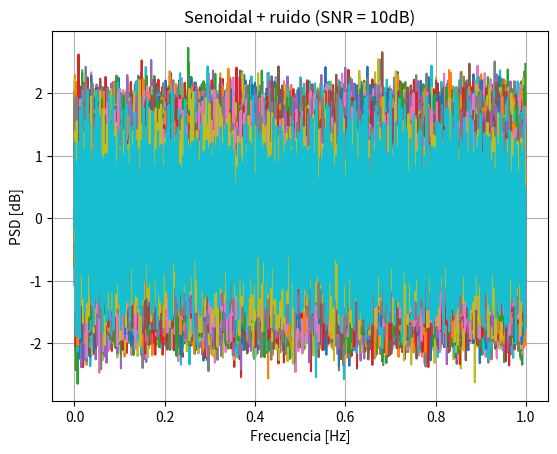
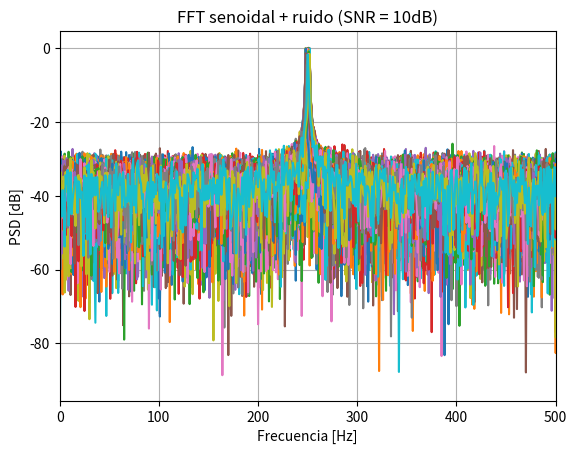
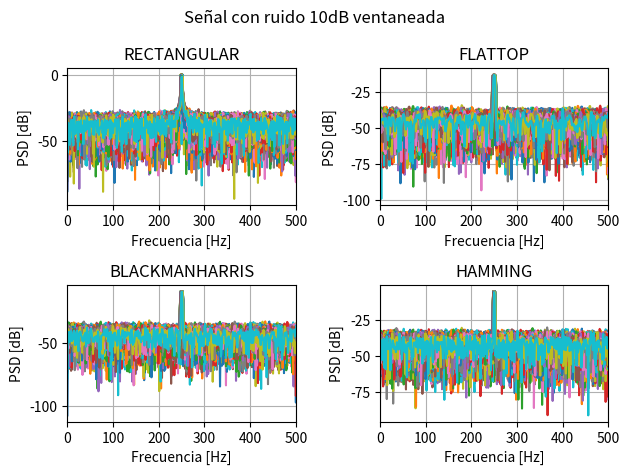
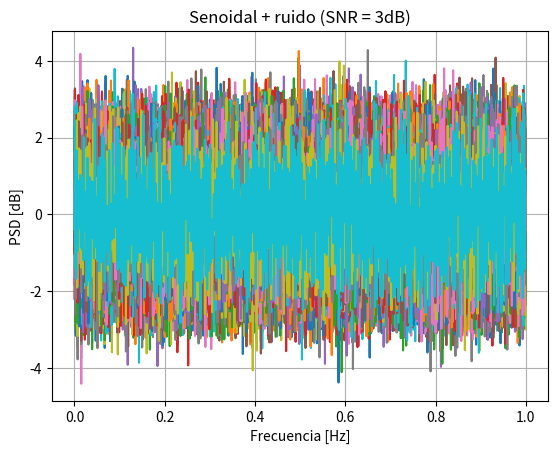
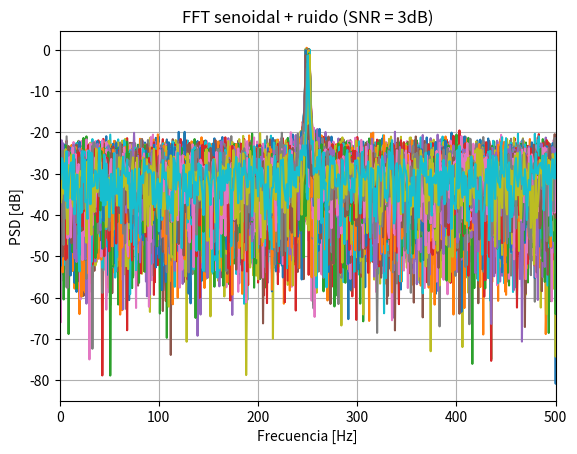
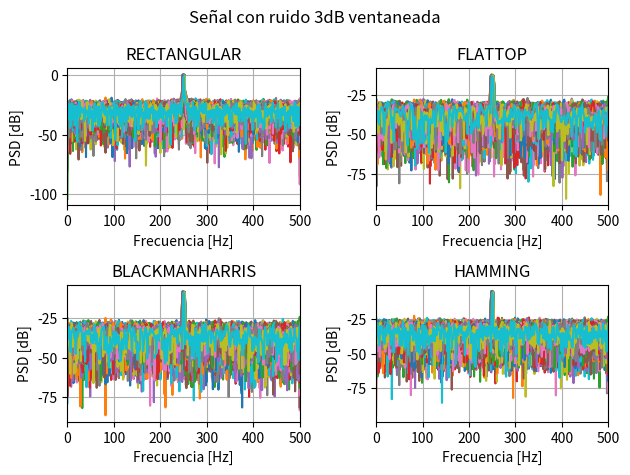
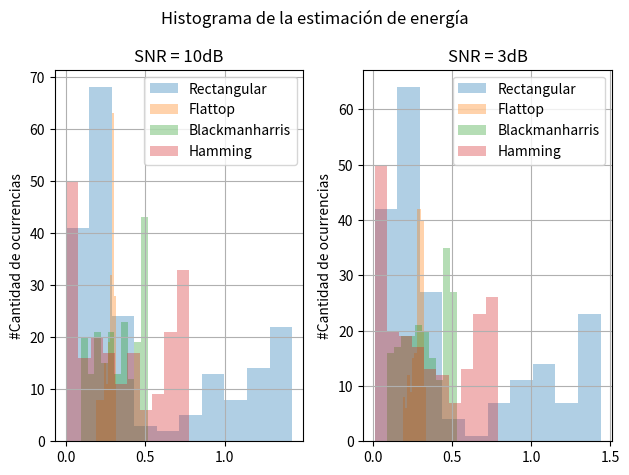
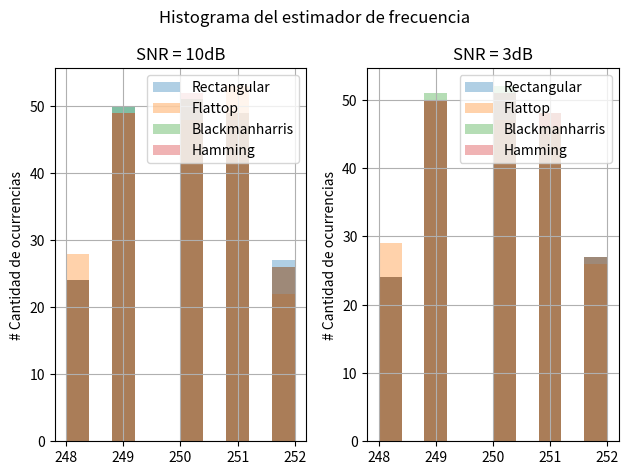

Python code for these plots, in order:
import numpy as np
import matplotlib.pyplot as plt
from scipy.signal import windows

# Parámetros
N = 1000 # cantidad de muestras
R = 200 # cantidad de realizaciones
fs = 1000 # frecuencia de muestreo
df = fs / N
Ts = 1 / fs
a0 = np.sqrt(2) # amplitud
omega0 = N/4

#%% SNR = 10dB
SNR = 10 # en dB
Ps = a0**2 / 2
Pr = Ps / (10**(SNR/10))
desvio = np.sqrt(Pr)

na = np.random.normal(0, desvio, size = (R, N)) # ruido

fr = np.random.uniform(-2,2, size = R)

# Eje de muestras
n = np.arange(N)
n = n.reshape(1, N)

t = np.arange(N) / fs
tt = np.tile(t, (R,1))   # matriz 200x1000

omega1 = omega0 + fr * df
omega1 = omega1.reshape(R, 1)

ff = np.arange(N) # Vector en frecuencia al escalar las muestras por la resolucion espectral
f = omega1*n
ff = ff.reshape(1000, 1)

# Matriz de 200 x 1000 (R x N)
matriz = f * tt

# Señal
s_mat = a0 * np.sin(2*np.pi*f*Ts) + na

# Traspongo la señal para poder graficarla 
señal_t = np.transpose(s_mat)

plt.figure()
plt.title("Senoidal + ruido (SNR = 10dB)")
plt.plot(t, señal_t)
plt.xlabel('Frecuencia [Hz]')
plt.ylabel('PSD [dB]') # Es la densidad espectral de potencia 
plt.grid()
plt.show()

# FFT
eps = 1e-12
S_mat = np.fft.fft(s_mat, axis = 1) / N
S_mat_modulo = np.abs(S_mat)
S_mat_dB = 10 * np.log10(2*(S_mat_modulo)**2 + eps)
S_mat_dB = np.transpose(S_mat_dB)

plt.figure()
plt.title("FFT senoidal + ruido (SNR = 10dB)")
plt.plot(ff, S_mat_dB)
plt.xlabel('Frecuencia [Hz]')
plt.ylabel('PSD [dB]') # Es la densidad espectral de potencia 
plt.xlim(0, fs/2)
plt.grid()
plt.show()

#%% Ventaneo SNR = 10dB 
SNR = 10
Ps = a0**2 / 2
Pr = Ps / (10**(SNR/10))
desvio = np.sqrt(Pr)

na = np.random.normal(0, desvio, size=(R, N))

s_mat_10 = a0 * np.sin(2 * np.pi * f * Ts) + na  # (R, N)

eps = 1e-12

# RECTANGULAR
s_vent_R10 = s_mat_10 * windows.boxcar(N)

S_vent_R10 = np.fft.fft(s_vent_R10, axis=1) / N
S_vent_modulo_R10 = np.abs(S_vent_R10)
S_vent_R10_dB = 10 * np.log10(2*(S_vent_modulo_R10)**2 + eps)
S_vent_R10_dB = np.transpose(S_vent_R10_dB)

# FLATTOP
s_vent_F10 = s_mat_10 * windows.flattop(N)

S_vent_F10 = np.fft.fft(s_vent_F10, axis=1) / N
S_vent_modulo_F10 = np.abs(S_vent_F10)
S_vent_F10_dB = 10 * np.log10(2*(S_vent_modulo_F10)**2 + eps)
S_vent_F10_dB = np.transpose(S_vent_F10_dB)

# BLACKMANHARRIS
s_vent_B10 = s_mat_10 * windows.blackmanharris(N)

S_vent_B10 = np.fft.fft(s_vent_B10, axis=1) / N
S_vent_modulo_B10 = np.abs(S_vent_B10)
S_vent_B10_dB = 10 * np.log10(2*(S_vent_modulo_B10)**2 + eps)
S_vent_B10_dB = np.transpose(S_vent_B10_dB)

# HAMMING
s_vent_H10 = s_mat_10 * windows.hamming(N)

S_vent_H10 = np.fft.fft(s_vent_H10, axis=1) / N
S_vent_modulo_H10 = np.abs(S_vent_H10)
S_vent_H10_dB = 10 * np.log10(2*(S_vent_modulo_H10)**2 + eps)
S_vent_H10_dB = np.transpose(S_vent_H10_dB)

# Graficos
plt.figure()
plt.suptitle("Señal con ruido 10dB ventaneada")

plt.subplot(2,2,1)
plt.title("RECTANGULAR")
plt.plot(ff, S_vent_R10_dB)
plt.xlabel('Frecuencia [Hz]')
plt.ylabel('PSD [dB]') # Es la densidad espectral de potencia 
plt.xlim(0, fs/2)
plt.grid()

plt.subplot(2,2,2)
plt.title("FLATTOP")
plt.plot(ff, S_vent_F10_dB)
plt.xlabel('Frecuencia [Hz]')
plt.ylabel('PSD [dB]') # Es la densidad espectral de potencia 
plt.xlim(0, fs/2)
plt.grid()

plt.subplot(2,2,3)
plt.title("BLACKMANHARRIS")
plt.plot(ff, S_vent_B10_dB)
plt.xlabel('Frecuencia [Hz]')
plt.ylabel('PSD [dB]') # Es la densidad espectral de potencia 
plt.xlim(0, fs/2)
plt.grid()

plt.subplot(2,2,4)
plt.title("HAMMING")
plt.plot(ff, S_vent_H10_dB)
plt.xlabel('Frecuencia [Hz]')
plt.ylabel('PSD [dB]') # Es la densidad espectral de potencia 
plt.xlim(0, fs/2)
plt.grid()

plt.tight_layout()
plt.show()

#%% Estimador de amplitud SNR = 10dB
# SNR = 10dB
estimador_a_R10 = np.abs(S_vent_R10[:, N//4])*2
estimador_a_F10 = np.abs(S_vent_F10[:, N//4])*2
estimador_a_B10 = np.abs(S_vent_B10[:, N//4])*2
estimador_a_H10 = np.abs(S_vent_H10[:, N//4])*2

#%% SESGO Y VARIANZA SNR = 10dB
sesgo_amp_R10 = np.mean(estimador_a_R10) - a0 
sesgo_amp_F10 = np.mean(estimador_a_F10) - a0 
sesgo_amp_B10 = np.mean(estimador_a_B10) - a0 
sesgo_amp_H10 = np.mean(estimador_a_H10) - a0 

varianza_amp_R10 = np.var(estimador_a_R10)
varianza_amp_F10 = np.var(estimador_a_F10)
varianza_amp_B10 = np.var(estimador_a_B10)
varianza_amp_H10 = np.var(estimador_a_H10)

#%% Estimador de la frecuencia SNR = 10dB
estimador_f_R10 = np.argmax(np.abs(S_vent_R10[:, :N//2]), axis = 1)
estimador_f_F10 = np.argmax(np.abs(S_vent_F10[:, :N//2]), axis = 1)
estimador_f_B10 = np.argmax(np.abs(S_vent_B10[:, :N//2]), axis = 1)
estimador_f_H10 = np.argmax(np.abs(S_vent_H10[:, :N//2]), axis = 1)

#%% SESGO Y VARIANZA SNR = 10dB
sesgo_frec_R10 = np.mean(estimador_f_R10) - np.mean(omega1)
sesgo_frec_F10 = np.mean(estimador_f_F10) - np.mean(omega1)
sesgo_frec_B10 = np.mean(estimador_f_B10) - np.mean(omega1)
sesgo_frec_H10 = np.mean(estimador_f_H10) - np.mean(omega1)

varianza_frec_R10 = np.var(estimador_f_R10)
varianza_frec_F10 = np.var(estimador_f_F10)
varianza_frec_B10 = np.var(estimador_f_B10)
varianza_frec_H10 = np.var(estimador_f_H10)

#%% SNR = 3dB
SNR = 3 # en dB
Ps = a0**2 / 2
Pr = Ps / (10**(SNR/10))
desvio = np.sqrt(Pr)

na = np.random.normal(0, desvio, size = (R, N)) # ruido

# Señal
s_mat1 = a0 * np.sin(2*np.pi*f*Ts) + na 

# Traspongo la señal para poder graficarla 
señal_t1 = np.transpose(s_mat1)

plt.figure()
plt.title("Senoidal + ruido (SNR = 3dB)")
plt.plot(t, señal_t1)
plt.xlabel('Frecuencia [Hz]')
plt.ylabel('PSD [dB]') # Es la densidad espectral de potencia 
plt.grid()
plt.show()

# FFT
eps = 1e-12
S_mat1 = np.fft.fft(s_mat1, axis = 1) / N
S_mat_modulo1 = np.abs(S_mat1)
S_mat_dB1 = 10 * np.log10(2*(S_mat_modulo1)**2 + eps)
S_mat_dB1 = np.transpose(S_mat_dB1)

plt.figure()
plt.title("FFT senoidal + ruido (SNR = 3dB)")
plt.plot(ff, S_mat_dB1)
plt.xlabel('Frecuencia [Hz]')
plt.ylabel('PSD [dB]') # Es la densidad espectral de potencia 
plt.xlim(0, fs/2)
plt.grid()
plt.show()
#%% Ventaneo SNR = 3dB
SNR = 3
Ps = a0**2 / 2
Pr = Ps / (10**(SNR/10))
desvio = np.sqrt(Pr)

na = np.random.normal(0, desvio, size=(R, N))

s_mat_3 = a0 * np.sin(2 * np.pi * f * Ts) + na  # (R, N)

eps = 1e-12

# RECTANGULAR
s_vent_R3 = s_mat_3 * windows.boxcar(N)

S_vent_R3 = np.fft.fft(s_vent_R3, axis=1) / N
S_vent_modulo_R3 = np.abs(S_vent_R3)
S_vent_R3_dB = 10 * np.log10(2*(S_vent_modulo_R3)**2 + eps)
S_vent_R3_dB = np.transpose(S_vent_R3_dB)

# FLATTOP
s_vent_F3 = s_mat_3 * windows.flattop(N)

S_vent_F3 = np.fft.fft(s_vent_F3, axis=1) / N
S_vent_modulo_F3 = np.abs(S_vent_F3)
S_vent_F3_dB = 10 * np.log10(2*(S_vent_modulo_F3)**2 + eps)
S_vent_F3_dB = np.transpose(S_vent_F3_dB)

# BLACKMANHARRIS
s_vent_B3 = s_mat_3 * windows.blackmanharris(N)

S_vent_B3 = np.fft.fft(s_vent_B3, axis=1) / N
S_vent_modulo_B3 = np.abs(S_vent_B3)
S_vent_B3_dB = 10 * np.log10(2*(S_vent_modulo_B3)**2 + eps)
S_vent_B3_dB = np.transpose(S_vent_B3_dB)

# HAMMING
s_vent_H3 = s_mat_3 * windows.hamming(N)

S_vent_H3 = np.fft.fft(s_vent_H3, axis=1) / N
S_vent_modulo_H3 = np.abs(S_vent_H3)
S_vent_H3_dB = 10 * np.log10(2*(S_vent_modulo_H3)**2 + eps)
S_vent_H3_dB = np.transpose(S_vent_H3_dB)

# Graficos
plt.figure()
plt.suptitle("Señal con ruido 3dB ventaneada")

plt.subplot(2,2,1)
plt.title("RECTANGULAR")
plt.plot(ff, S_vent_R3_dB)
plt.xlabel('Frecuencia [Hz]')
plt.ylabel('PSD [dB]') # Es la densidad espectral de potencia 
plt.xlim(0, fs/2)
plt.grid()

plt.subplot(2,2,2)
plt.title("FLATTOP")
plt.plot(ff, S_vent_F3_dB)
plt.xlabel('Frecuencia [Hz]')
plt.ylabel('PSD [dB]') # Es la densidad espectral de potencia 
plt.xlim(0, fs/2)
plt.grid()

plt.subplot(2,2,3)
plt.title("BLACKMANHARRIS")
plt.plot(ff, S_vent_B3_dB)
plt.xlabel('Frecuencia [Hz]')
plt.ylabel('PSD [dB]') # Es la densidad espectral de potencia 
plt.xlim(0, fs/2)
plt.grid()

plt.subplot(2,2,4)
plt.title("HAMMING")
plt.plot(ff, S_vent_H3_dB)
plt.xlabel('Frecuencia [Hz]')
plt.ylabel('PSD [dB]') # Es la densidad espectral de potencia 
plt.xlim(0, fs/2)
plt.grid()

plt.tight_layout()
plt.show()

#%% Estimador de amplitud SNR = 3dB
# SNR = 3dB
estimador_a_R3 = np.abs(S_vent_R3[:, N//4])*2
estimador_a_F3 = np.abs(S_vent_F3[:, N//4])*2
estimador_a_B3 = np.abs(S_vent_B3[:, N//4])*2
estimador_a_H3 = np.abs(S_vent_H3[:, N//4])*2

#%% SESGO Y VARIANZA SNR = 3dB
sesgo_R3 = np.mean(estimador_a_R3) - a0 
sesgo_F3 = np.mean(estimador_a_F3) - a0 
sesgo_B3 = np.mean(estimador_a_B3) - a0 
sesgo_H3 = np.mean(estimador_a_H3) - a0 

varianza_R3 = np.var(estimador_a_R3)
varianza_F3 = np.var(estimador_a_F3)
varianza_B3 = np.var(estimador_a_B3)
varianza_H3 = np.var(estimador_a_H3)

#%% Estimador de la frecuencia SNR = 3dB
estimador_f_R3 = np.argmax(np.abs(S_vent_R3[:, :N//2]), axis=1)
estimador_f_F3 = np.argmax(np.abs(S_vent_F3[:, :N//2]), axis=1)
estimador_f_B3 = np.argmax(np.abs(S_vent_B3[:, :N//2]), axis=1)
estimador_f_H3 = np.argmax(np.abs(S_vent_H3[:, :N//2]), axis=1)

#%% Observaciones 
# Toda ventana tiene un compromiso (trade - off) entre dos caracteristicas: 
# - Resolucion espectral --> que tan angosto es el lobulo principal (pico)
# - Nivel de lobulos secundarios --> cuanto "se desparrama" la energia a frecuencias vecinas (leakage)
# La flattop por definicion quita energia, la anchura en el histograma de estimadores de amplitud tiene que ser chica
  
#%% Histogramas de los estimadores de amplitud 
trans = 0.35
bins = 10

# Histograma

plt.figure()
plt.suptitle("Histograma de la estimación de energía")

plt.subplot(1,2,1)
plt.title("SNR = 10dB")
plt.hist(estimador_a_R10, label = 'Rectangular', alpha = trans, bins = bins)
plt.hist(estimador_a_F10,label = 'Flattop', alpha = trans, bins = bins)
plt.hist(estimador_a_B10,label = 'Blackmanharris', alpha = trans, bins = bins)
plt.hist(estimador_a_H10,label = 'Hamming', alpha = trans, bins = bins)
plt.ylabel('#Cantidad de ocurrencias')
plt.legend()
plt.grid()

plt.subplot(1,2,2)
plt.title("SNR = 3dB")
plt.hist(estimador_a_R3, label = 'Rectangular', alpha = trans, bins = bins)
plt.hist(estimador_a_F3,label = 'Flattop', alpha = trans, bins = bins)
plt.hist(estimador_a_B3,label = 'Blackmanharris', alpha = trans, bins = bins)
plt.hist(estimador_a_H3,label = 'Hamming', alpha = trans, bins = bins)
plt.ylabel('#Cantidad de ocurrencias')
plt.legend()
plt.grid()

plt.tight_layout()
plt.show()

#%% Histogramas de los estimadores de frecuencia
plt.figure()
plt.suptitle("Histograma del estimador de frecuencia")

plt.subplot(1,2,1)
plt.title("SNR = 10dB") 
plt.hist(estimador_f_R10, label = 'Rectangular',    alpha = trans, bins = 10)
plt.hist(estimador_f_F10, label = 'Flattop',        alpha = trans, bins = 10)
plt.hist(estimador_f_B10, label = 'Blackmanharris', alpha = trans, bins = 10)
plt.hist(estimador_f_H10, label = 'Hamming',        alpha = trans, bins = 10)
# plt.xlabel('Frecuencia [Hz]')
plt.ylabel('# Cantidad de ocurrencias')
plt.legend()
plt.grid()

plt.subplot(1,2,2)
plt.title("SNR = 3dB")
plt.hist(estimador_f_R3, label = 'Rectangular',    alpha = trans, bins = 10)
plt.hist(estimador_f_F3, label = 'Flattop',        alpha = trans, bins = 10)
plt.hist(estimador_f_B3, label = 'Blackmanharris', alpha = trans, bins = 10)
plt.hist(estimador_f_H3, label = 'Hamming',        alpha = trans, bins = 10)
# plt.xlabel('Frecuencia [Hz]')
plt.ylabel('# Cantidad de ocurrencias')
plt.legend()
plt.grid()

plt.tight_layout()
plt.show()

#%% Efecto del zero padding en el estimador de frecuencia

# Rectangular
zp_W_rec = np.fft.fft(s_vent_R10, n = 2000, axis = 1)
estimador_f_zp_rec = np.argmax(np.abs(zp_W_rec[:, :N//2]), axis=1)


# Flattop
zp_W_flat = np.fft.fft(s_vent_F10, n = 2000, axis = 1)
estimador_f_zp_flat = np.argmax(np.abs(zp_W_flat[:, :N//2]), axis=1)



# Blackmanharris
zp_W_blackman = np.fft.fft(s_vent_B10, n = 2000, axis = 1)
estimador_f_zp_blackman = np.argmax(np.abs(zp_W_blackman[:, :N//2]), axis=1)


# Hamming
zp_W_ham = np.fft.fft(s_vent_H10, n = 2000, axis = 1)
estimador_f_zp_rec = np.argmax(np.abs(zp_W_rec[:, :N//2]), axis=1)

#%% CONCLUSIONES
# El estimador de energia es muy deoendiente de la ventana
# Para todo lo que sea energia, el desparramo de la misma depende de la energia
# En contraposicion, el estimador de la frecuencia no depende de la energia --> forma concava
# Zero padding --> va a bajar la varianza porque estoy midiendo en mas puntos intermedios
# Tengo una mejor resolucion espectral ficticia pero efectiva a la hora de estimar la frecuencia 
# El hecho de agregar ruido, mejora o empeora la estimacion? 
# El ruido va a tener mas relevancia en la estimacion de frecuencia que en el de energia
# El zp se lleva puesto eso 
# na es un proceso gaussiano incorrelado, cuando promediamos eso tiende a cero
# Da lo mismo promediar en las realizaciones que en el tiempo (valor nulo) --> ergodicidad
